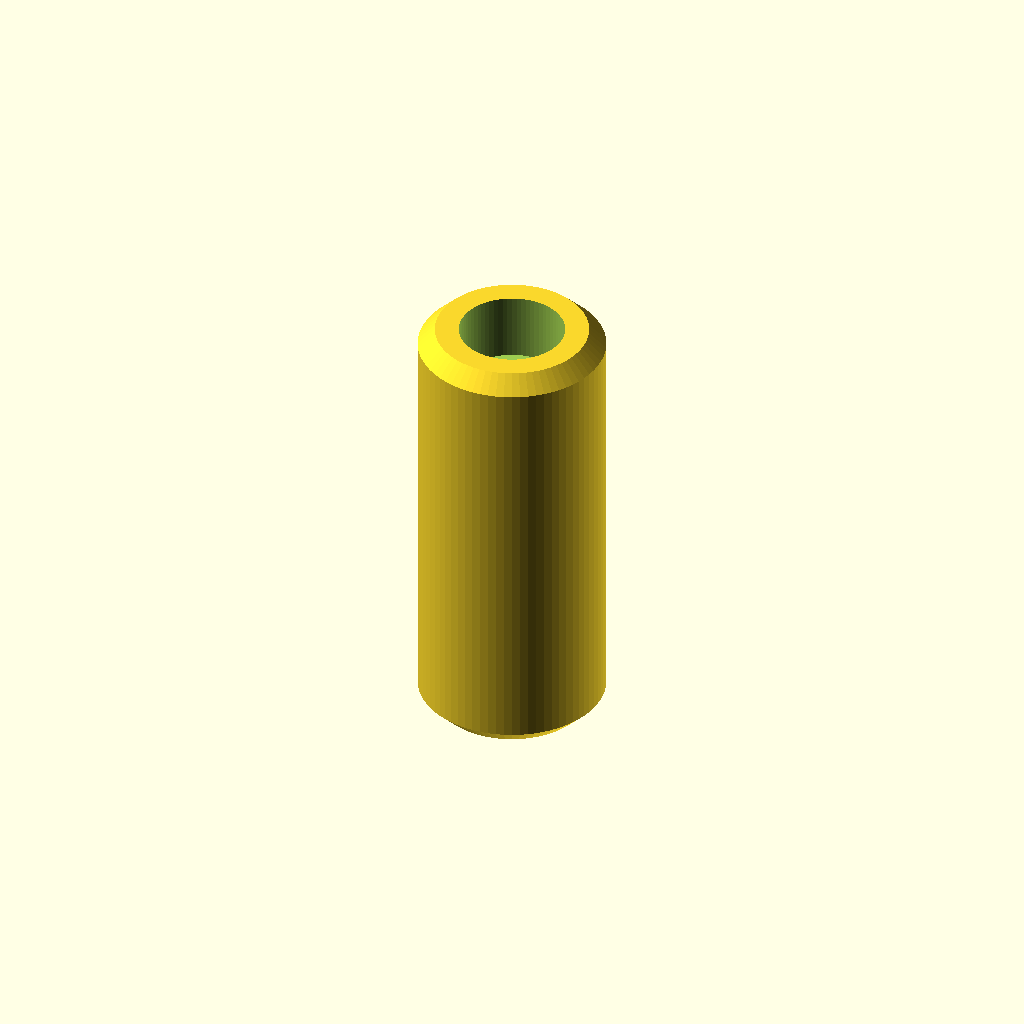
Cell 1: the model at its default parameters.
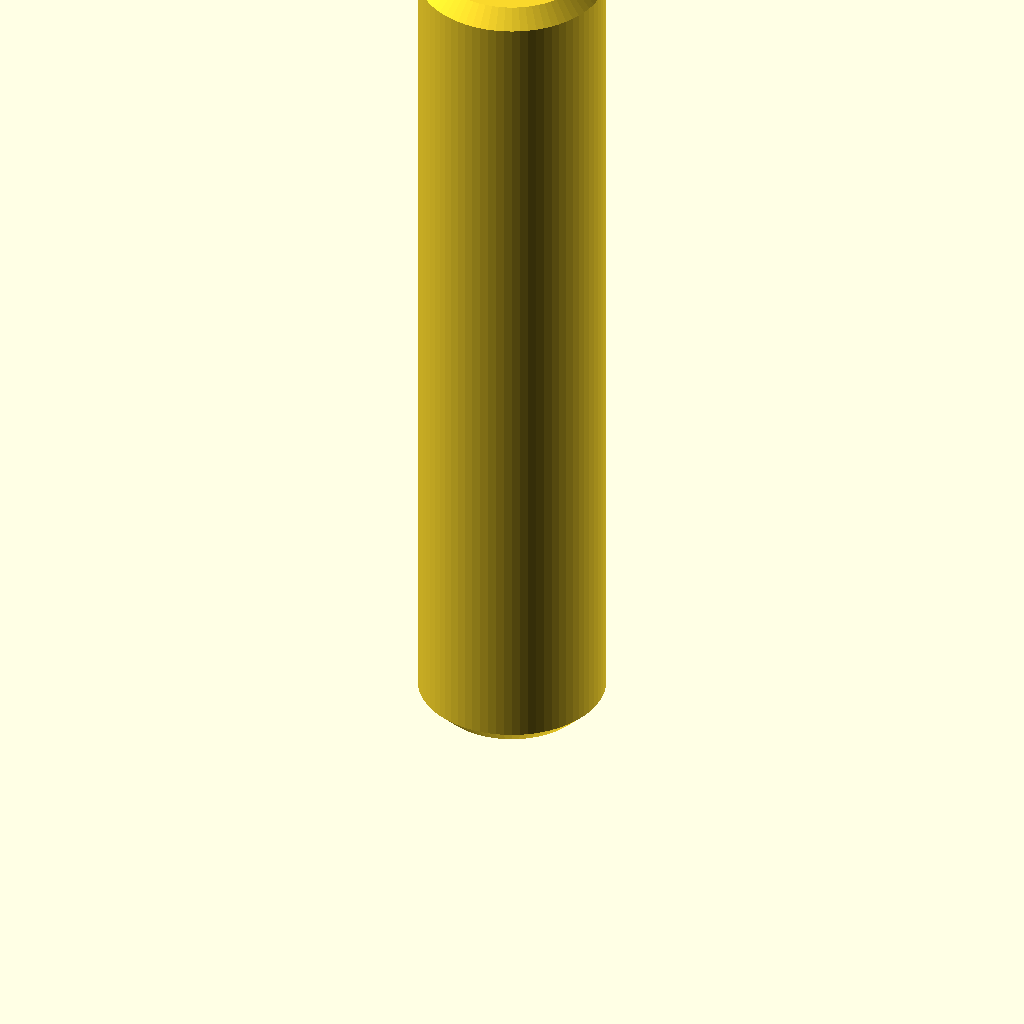
Cell 2: H = 52 (everything else at default).
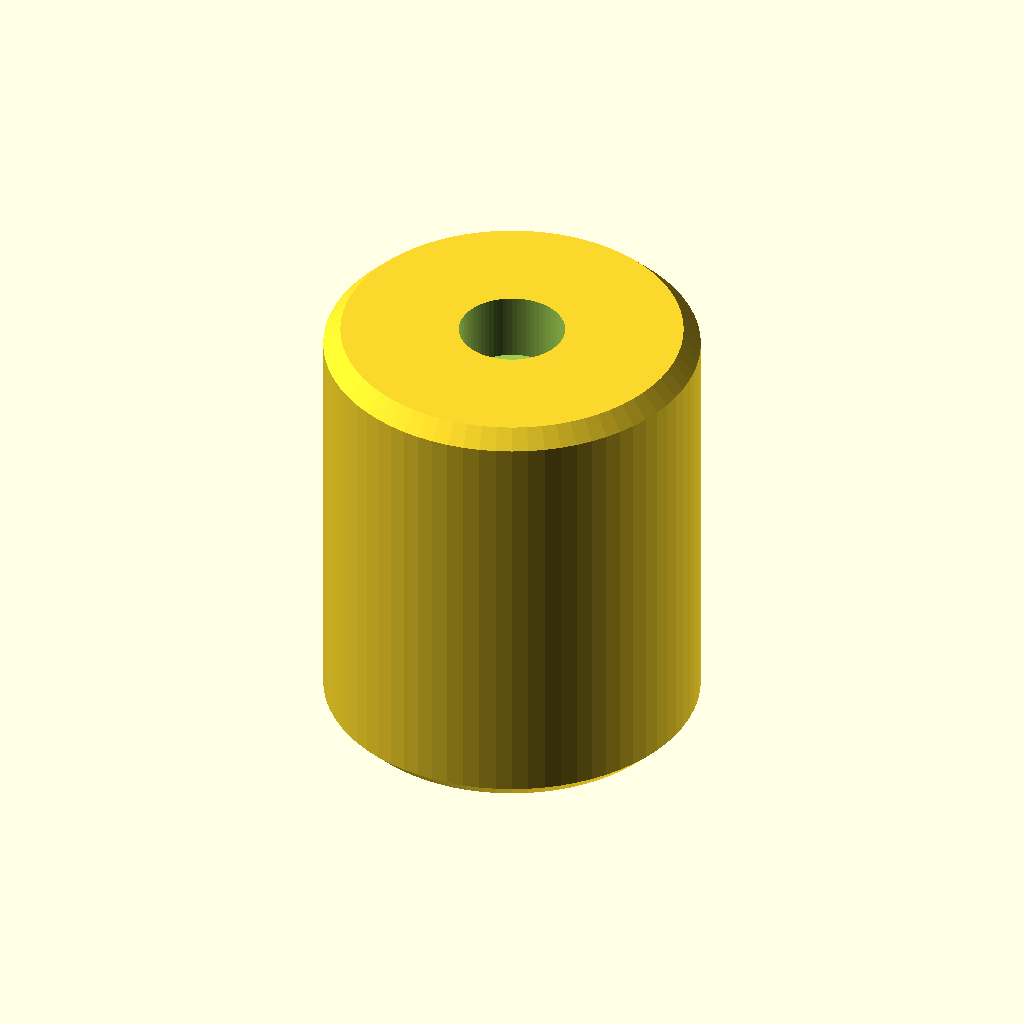
Cell 3: the same model with OD = 22.
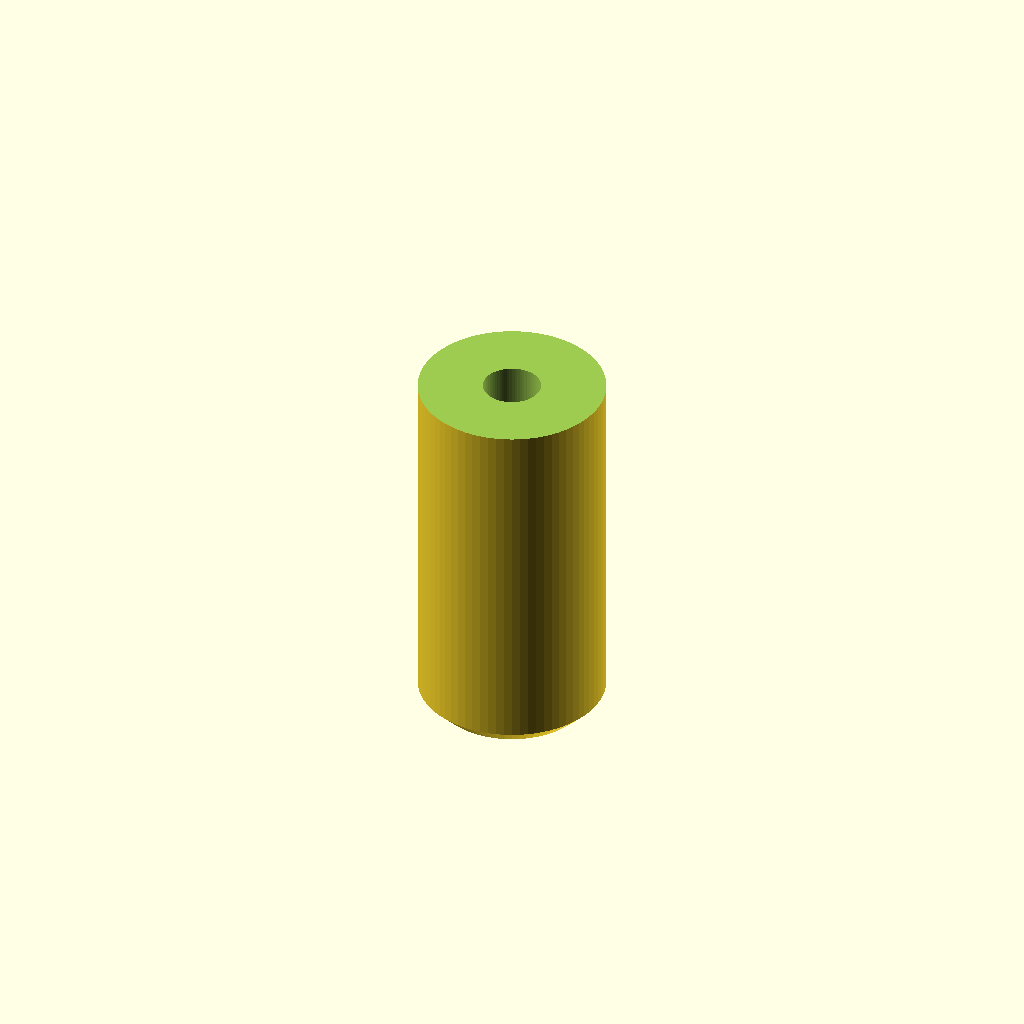
Cell 4: the same model with CB_D = 12.4.
All cells are drawn from one camera (rotation 55°, 0°, 25°, orthographic, colour scheme Cornfield), so only the parameter changes between them.
The OpenSCAD source (gnss_saddle/spacer_column.scad):
// ============================================================================
// CyberWing — Nano->Orin spacer column  (print 4, PLA)
// Fastens to the Nano deck's M3 insert with an M3 x 30 screw dropped through
// from the top (head recessed in the counterbore). 26 mm tall -> with the Nano
// deck's 8 mm insert boss it gives a ~34 mm gap, clearing the 29 mm Nano+heatsink.
// The Orin deck sits on the column tops.
// ============================================================================
$fn = 72;

H      = 26;     // column height
OD     = 11;     // outer diameter (sits on the Nano deck's 10 mm boss)
HOLE   = 3.4;    // M3 screw clearance through-hole
CB_D   = 6.2;    // counterbore for the M3 x 30 head (5.35 mm + clearance)
CB_H   = 4.0;    // counterbore depth (recesses the head flush)
CHAM   = 1.0;    // top/bottom edge chamfer

module column() {
  difference() {
    // body with chamfered top + bottom edges
    hull() {
      translate([0,0,CHAM])      cylinder(d=OD, h=H-2*CHAM);
      cylinder(d1=OD-2*CHAM, d2=OD, h=CHAM);
      translate([0,0,H-CHAM])    cylinder(d1=OD, d2=OD-2*CHAM, h=CHAM);
    }
    translate([0,0,-0.1]) cylinder(d=HOLE, h=H+0.2);          // screw through-hole
    translate([0,0,H-CB_H]) cylinder(d=CB_D, h=CB_H+0.1);     // top counterbore (M3x30 head)
  }
}

column();
Parameter table extracted from the source (name, type, default, range or options):
H: number, default 26
OD: number, default 11
HOLE: number, default 3.4
CB_D: number, default 6.2
CB_H: number, default 4
CHAM: number, default 1
